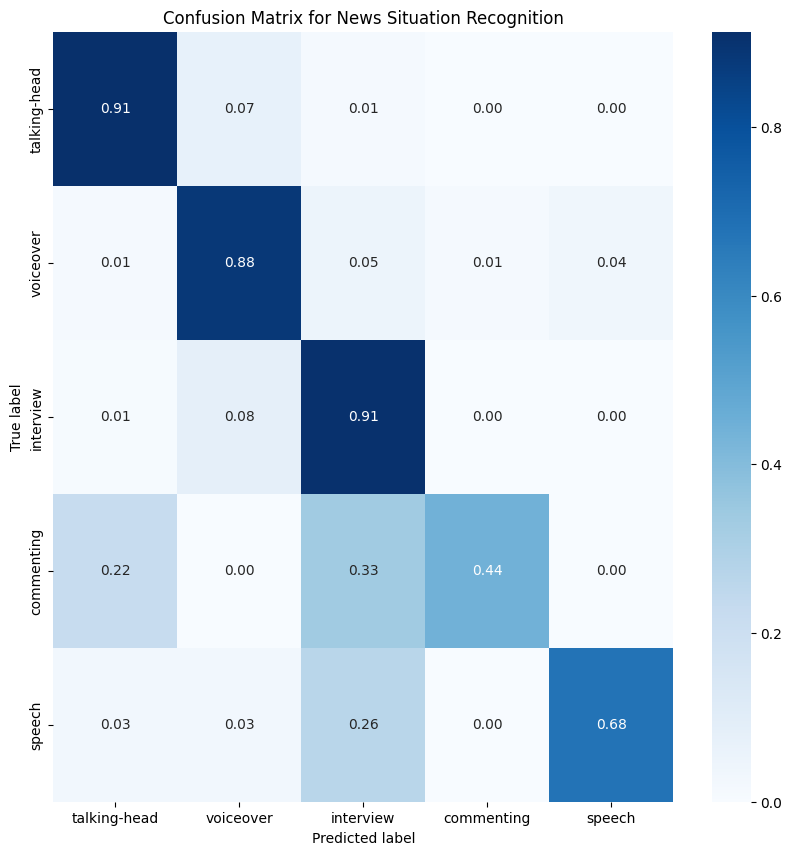

The file beside this chart, header and first rows:
9.130434782608696231e-01, 7.246376811594203160e-02, 1.449275362318840597e-02, 0.000000000000000000e+00, 0.000000000000000000e+00
1.470588235294117627e-02, 8.823529411764706731e-01, 5.147058823529412214e-02, 1.470588235294117627e-02, 3.676470588235294240e-02
8.333333333333333218e-03, 8.333333333333334259e-02, 9.083333333333334370e-01, 0.000000000000000000e+00, 0.000000000000000000e+00
2.222222222222222099e-01, 0.000000000000000000e+00, 3.333333333333333148e-01, 4.444444444444444198e-01, 0.000000000000000000e+00
2.941176470588235253e-02, 2.941176470588235253e-02, 2.647058823529411797e-01, 0.000000000000000000e+00, 6.764705882352940458e-01
